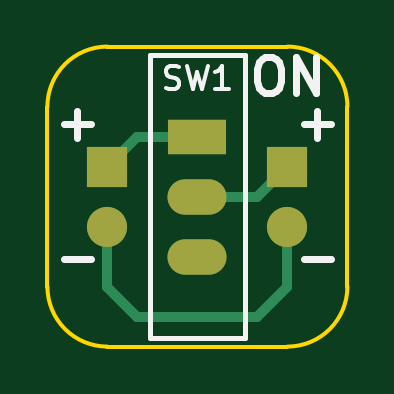
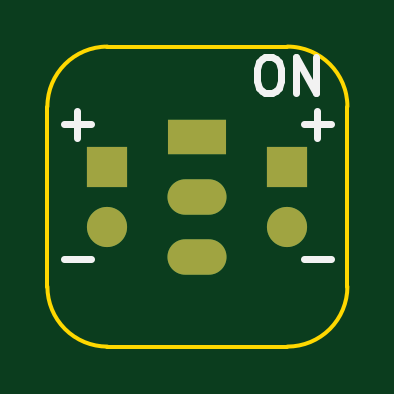
Circuit board: 7 layer files. Board 12.7 x 12.7 mm.
- bottom_copper: project-B.Cu.gbl (599 bytes)
- bottom_mask: project-B.Mask.gbs (593 bytes)
- bottom_silk: project-B.SilkS.gbo (1147 bytes)
- outline: project-Edge.Cuts.gm1 (799 bytes)
- top_copper: project-F.Cu.gtl (1143 bytes)
- top_mask: project-F.Mask.gts (593 bytes)
- top_silk: project-F.SilkS.gto (2235 bytes)

=== bottom_copper: project-B.Cu.gbl ===
G04 #@! TF.FileFunction,Copper,L2,Bot,Signal*
%FSLAX46Y46*%
G04 Gerber Fmt 4.6, Leading zero omitted, Abs format (unit mm)*
G04 Created by KiCad (PCBNEW 4.0.7) date 04/11/19 21:21:49*
%MOMM*%
%LPD*%
G01*
G04 APERTURE LIST*
%ADD10C,0.100000*%
%ADD11R,1.700000X1.700000*%
%ADD12O,1.700000X1.700000*%
%ADD13R,2.500000X1.500000*%
%ADD14O,2.500000X1.500000*%
G04 APERTURE END LIST*
D10*
D11*
X151130000Y-105410000D03*
D12*
X151130000Y-107950000D03*
D11*
X143510000Y-105410000D03*
D12*
X143510000Y-107950000D03*
D13*
X147320000Y-104140000D03*
D14*
X147320000Y-106680000D03*
X147320000Y-109220000D03*
M02*

=== bottom_mask: project-B.Mask.gbs ===
G04 #@! TF.FileFunction,Soldermask,Bot*
%FSLAX46Y46*%
G04 Gerber Fmt 4.6, Leading zero omitted, Abs format (unit mm)*
G04 Created by KiCad (PCBNEW 4.0.7) date 04/11/19 21:21:49*
%MOMM*%
%LPD*%
G01*
G04 APERTURE LIST*
%ADD10C,0.100000*%
%ADD11R,1.700000X1.700000*%
%ADD12O,1.700000X1.700000*%
%ADD13R,2.500000X1.500000*%
%ADD14O,2.500000X1.500000*%
G04 APERTURE END LIST*
D10*
D11*
X151130000Y-105410000D03*
D12*
X151130000Y-107950000D03*
D11*
X143510000Y-105410000D03*
D12*
X143510000Y-107950000D03*
D13*
X147320000Y-104140000D03*
D14*
X147320000Y-106680000D03*
X147320000Y-109220000D03*
M02*

=== bottom_silk: project-B.SilkS.gbo ===
G04 #@! TF.FileFunction,Legend,Bot*
%FSLAX46Y46*%
G04 Gerber Fmt 4.6, Leading zero omitted, Abs format (unit mm)*
G04 Created by KiCad (PCBNEW 4.0.7) date 04/11/19 21:21:49*
%MOMM*%
%LPD*%
G01*
G04 APERTURE LIST*
%ADD10C,0.100000*%
%ADD11C,0.300000*%
G04 APERTURE END LIST*
D10*
D11*
X144438572Y-100778571D02*
X144152858Y-100778571D01*
X144010000Y-100850000D01*
X143867143Y-100992857D01*
X143795715Y-101278571D01*
X143795715Y-101778571D01*
X143867143Y-102064286D01*
X144010000Y-102207143D01*
X144152858Y-102278571D01*
X144438572Y-102278571D01*
X144581429Y-102207143D01*
X144724286Y-102064286D01*
X144795715Y-101778571D01*
X144795715Y-101278571D01*
X144724286Y-100992857D01*
X144581429Y-100850000D01*
X144438572Y-100778571D01*
X143152857Y-102278571D02*
X143152857Y-100778571D01*
X142295714Y-102278571D01*
X142295714Y-100778571D01*
X152971428Y-109327143D02*
X151828571Y-109327143D01*
X142811428Y-109327143D02*
X141668571Y-109327143D01*
X152971428Y-103612143D02*
X151828571Y-103612143D01*
X152400000Y-104183571D02*
X152400000Y-103040714D01*
X142811428Y-103612143D02*
X141668571Y-103612143D01*
X142240000Y-104183571D02*
X142240000Y-103040714D01*
M02*

=== outline: project-Edge.Cuts.gm1 ===
G04 #@! TF.FileFunction,Profile,NP*
%FSLAX46Y46*%
G04 Gerber Fmt 4.6, Leading zero omitted, Abs format (unit mm)*
G04 Created by KiCad (PCBNEW 4.0.7) date 04/11/19 21:21:50*
%MOMM*%
%LPD*%
G01*
G04 APERTURE LIST*
%ADD10C,0.100000*%
%ADD11C,0.150000*%
G04 APERTURE END LIST*
D10*
D11*
X151130000Y-113030000D02*
X143510000Y-113030000D01*
X143510000Y-100330000D02*
X151130000Y-100330000D01*
X140970000Y-110490000D02*
X140970000Y-102870000D01*
X153670000Y-102870000D02*
X153670000Y-110490000D01*
X143510000Y-100330000D02*
G75*
G03X140970000Y-102870000I0J-2540000D01*
G01*
X140970000Y-110490000D02*
G75*
G03X143510000Y-113030000I2540000J0D01*
G01*
X151130000Y-113030000D02*
G75*
G03X153670000Y-110490000I0J2540000D01*
G01*
X153670000Y-102870000D02*
G75*
G03X151130000Y-100330000I-2540000J0D01*
G01*
M02*

=== top_copper: project-F.Cu.gtl ===
G04 #@! TF.FileFunction,Copper,L1,Top,Signal*
%FSLAX46Y46*%
G04 Gerber Fmt 4.6, Leading zero omitted, Abs format (unit mm)*
G04 Created by KiCad (PCBNEW 4.0.7) date 04/11/19 21:21:49*
%MOMM*%
%LPD*%
G01*
G04 APERTURE LIST*
%ADD10C,0.100000*%
%ADD11R,1.700000X1.700000*%
%ADD12O,1.700000X1.700000*%
%ADD13R,2.500000X1.500000*%
%ADD14O,2.500000X1.500000*%
%ADD15C,0.406400*%
G04 APERTURE END LIST*
D10*
D11*
X151130000Y-105410000D03*
D12*
X151130000Y-107950000D03*
D11*
X143510000Y-105410000D03*
D12*
X143510000Y-107950000D03*
D13*
X147320000Y-104140000D03*
D14*
X147320000Y-106680000D03*
X147320000Y-109220000D03*
D15*
X143510000Y-105410000D02*
X144780000Y-104140000D01*
X144780000Y-104140000D02*
X147320000Y-104140000D01*
X143510000Y-107950000D02*
X143510000Y-110490000D01*
X151130000Y-110490000D02*
X151130000Y-107950000D01*
X149860000Y-111760000D02*
X151130000Y-110490000D01*
X148590000Y-111760000D02*
X149860000Y-111760000D01*
X144780000Y-111760000D02*
X148590000Y-111760000D01*
X143510000Y-110490000D02*
X144780000Y-111760000D01*
X147320000Y-106680000D02*
X149860000Y-106680000D01*
X149860000Y-106680000D02*
X151130000Y-105410000D01*
M02*

=== top_mask: project-F.Mask.gts ===
G04 #@! TF.FileFunction,Soldermask,Top*
%FSLAX46Y46*%
G04 Gerber Fmt 4.6, Leading zero omitted, Abs format (unit mm)*
G04 Created by KiCad (PCBNEW 4.0.7) date 04/11/19 21:21:49*
%MOMM*%
%LPD*%
G01*
G04 APERTURE LIST*
%ADD10C,0.100000*%
%ADD11R,1.700000X1.700000*%
%ADD12O,1.700000X1.700000*%
%ADD13R,2.500000X1.500000*%
%ADD14O,2.500000X1.500000*%
G04 APERTURE END LIST*
D10*
D11*
X151130000Y-105410000D03*
D12*
X151130000Y-107950000D03*
D11*
X143510000Y-105410000D03*
D12*
X143510000Y-107950000D03*
D13*
X147320000Y-104140000D03*
D14*
X147320000Y-106680000D03*
X147320000Y-109220000D03*
M02*

=== top_silk: project-F.SilkS.gto ===
G04 #@! TF.FileFunction,Legend,Top*
%FSLAX46Y46*%
G04 Gerber Fmt 4.6, Leading zero omitted, Abs format (unit mm)*
G04 Created by KiCad (PCBNEW 4.0.7) date 04/11/19 21:21:49*
%MOMM*%
%LPD*%
G01*
G04 APERTURE LIST*
%ADD10C,0.100000*%
%ADD11C,0.300000*%
%ADD12C,0.200000*%
%ADD13C,0.150000*%
G04 APERTURE END LIST*
D10*
D11*
X150201428Y-100778571D02*
X150487142Y-100778571D01*
X150630000Y-100850000D01*
X150772857Y-100992857D01*
X150844285Y-101278571D01*
X150844285Y-101778571D01*
X150772857Y-102064286D01*
X150630000Y-102207143D01*
X150487142Y-102278571D01*
X150201428Y-102278571D01*
X150058571Y-102207143D01*
X149915714Y-102064286D01*
X149844285Y-101778571D01*
X149844285Y-101278571D01*
X149915714Y-100992857D01*
X150058571Y-100850000D01*
X150201428Y-100778571D01*
X151487143Y-102278571D02*
X151487143Y-100778571D01*
X152344286Y-102278571D01*
X152344286Y-100778571D01*
X151828572Y-109327143D02*
X152971429Y-109327143D01*
X141668572Y-109327143D02*
X142811429Y-109327143D01*
X151828572Y-103612143D02*
X152971429Y-103612143D01*
X152400000Y-104183571D02*
X152400000Y-103040714D01*
X141668572Y-103612143D02*
X142811429Y-103612143D01*
X142240000Y-104183571D02*
X142240000Y-103040714D01*
D12*
X149320000Y-100680000D02*
X145320000Y-100680000D01*
X145320000Y-100680000D02*
X145320000Y-112680000D01*
X145320000Y-112680000D02*
X149320000Y-112680000D01*
X149320000Y-112680000D02*
X149320000Y-100680000D01*
D13*
X145986667Y-102084762D02*
X146129524Y-102132381D01*
X146367620Y-102132381D01*
X146462858Y-102084762D01*
X146510477Y-102037143D01*
X146558096Y-101941905D01*
X146558096Y-101846667D01*
X146510477Y-101751429D01*
X146462858Y-101703810D01*
X146367620Y-101656190D01*
X146177143Y-101608571D01*
X146081905Y-101560952D01*
X146034286Y-101513333D01*
X145986667Y-101418095D01*
X145986667Y-101322857D01*
X146034286Y-101227619D01*
X146081905Y-101180000D01*
X146177143Y-101132381D01*
X146415239Y-101132381D01*
X146558096Y-101180000D01*
X146891429Y-101132381D02*
X147129524Y-102132381D01*
X147320001Y-101418095D01*
X147510477Y-102132381D01*
X147748572Y-101132381D01*
X148653334Y-102132381D02*
X148081905Y-102132381D01*
X148367619Y-102132381D02*
X148367619Y-101132381D01*
X148272381Y-101275238D01*
X148177143Y-101370476D01*
X148081905Y-101418095D01*
M02*

